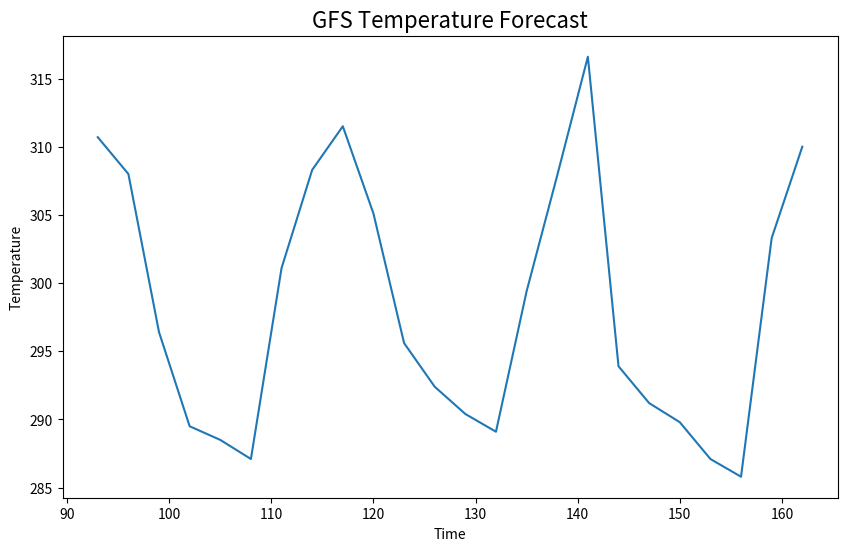
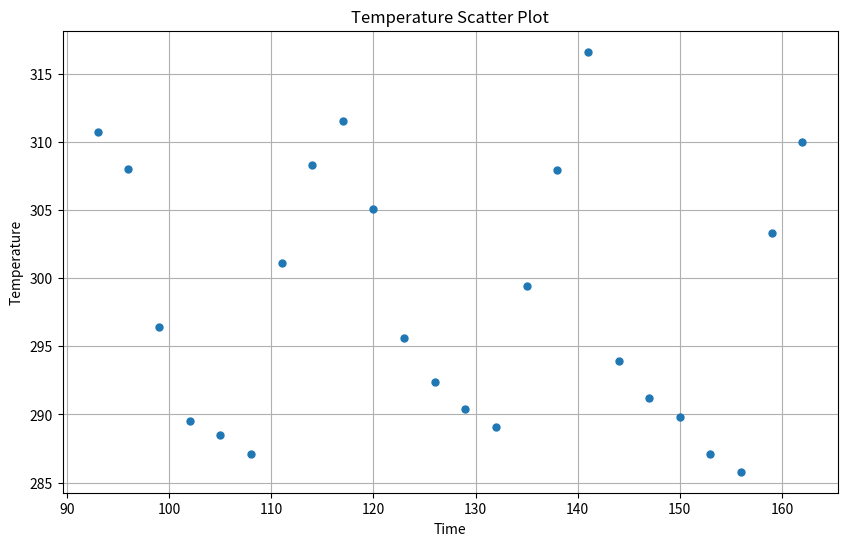
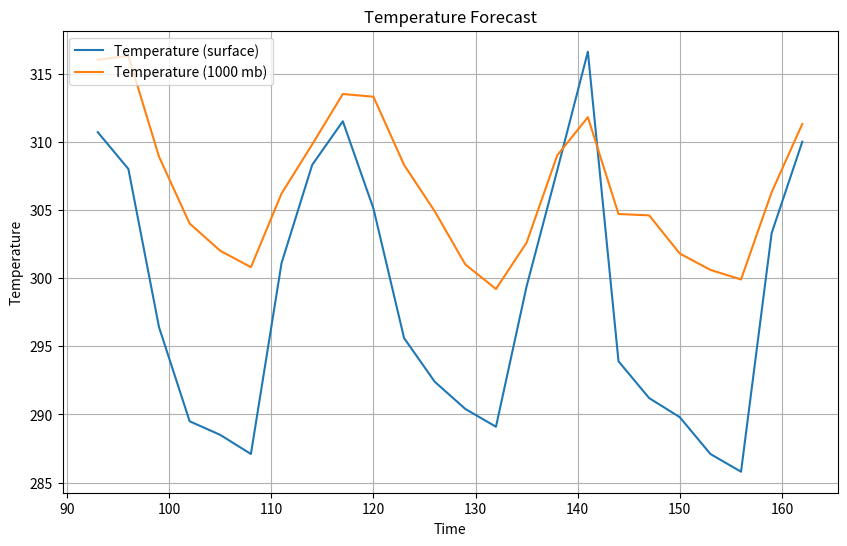
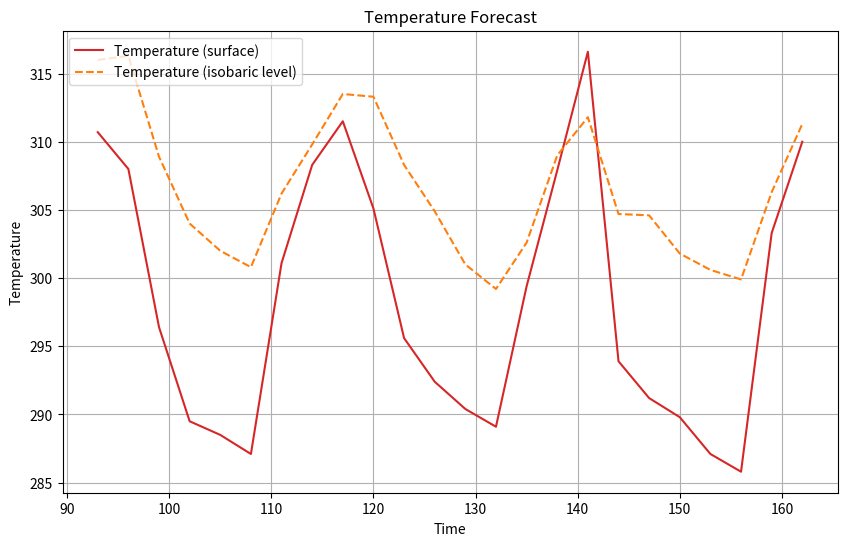

These charts were generated, in order, by the following Python code:
%matplotlib inline
import matplotlib.pyplot as plt
import numpy as np

times = np.array([ 93.,  96.,  99., 102., 105., 108., 111., 114., 117.,
                  120., 123., 126., 129., 132., 135., 138., 141., 144.,
                  147., 150., 153., 156., 159., 162.])
temps = np.array([310.7, 308.0, 296.4, 289.5, 288.5, 287.1, 301.1, 308.3,
                  311.5, 305.1, 295.6, 292.4, 290.4, 289.1, 299.4, 307.9,
                  316.6, 293.9, 291.2, 289.8, 287.1, 285.8, 303.3, 310.])

# Create a figure
fig = plt.figure(figsize=(10, 6))

# Ask, out of a 1x1 grid, the first axes.
ax = fig.add_subplot(1, 1, 1)

# Plot times as x-variable and temperatures as y-variable
ax.plot(times, temps)

# Add some labels to the plot
ax.set_xlabel('Time')
ax.set_ylabel('Temperature')

# Prompt the notebook to re-display the figure after we modify it
fig

ax.set_title('GFS Temperature Forecast', fontdict={'size':16})

fig

fig = plt.figure(figsize=(10, 6))
ax = fig.add_subplot(1, 1, 1)

# Specify no line with circle markers
ax.plot(times, temps, linestyle='None', marker='o', markersize=5)

ax.set_xlabel('Time')
ax.set_ylabel('Temperature')
ax.set_title('Temperature Scatter Plot')
ax.grid(True)

# Set up more temperature data
temps_1000 = np.array([316.0, 316.3, 308.9, 304.0, 302.0, 300.8, 306.2, 309.8,
                       313.5, 313.3, 308.3, 304.9, 301.0, 299.2, 302.6, 309.0,
                       311.8, 304.7, 304.6, 301.8, 300.6, 299.9, 306.3, 311.3])

fig = plt.figure(figsize=(10, 6))
ax = fig.add_subplot(1, 1, 1)

# Plot two series of data
# The label argument is used when generating a legend.
ax.plot(times, temps, label='Temperature (surface)')
ax.plot(times, temps_1000, label='Temperature (1000 mb)')

# Add labels and title
ax.set_xlabel('Time')
ax.set_ylabel('Temperature')
ax.set_title('Temperature Forecast')

# Add gridlines
ax.grid(True)

# Add a legend to the upper left corner of the plot
ax.legend(loc='upper left')

fig = plt.figure(figsize=(10, 6))
ax = fig.add_subplot(1, 1, 1)

# Specify how our lines should look
ax.plot(times, temps, color='tab:red', label='Temperature (surface)')
ax.plot(times, temps_1000, color='tab:orange', linestyle='--',
        label='Temperature (isobaric level)')

# Same as above
ax.set_xlabel('Time')
ax.set_ylabel('Temperature')
ax.set_title('Temperature Forecast')
ax.grid(True)
ax.legend(loc='upper left')